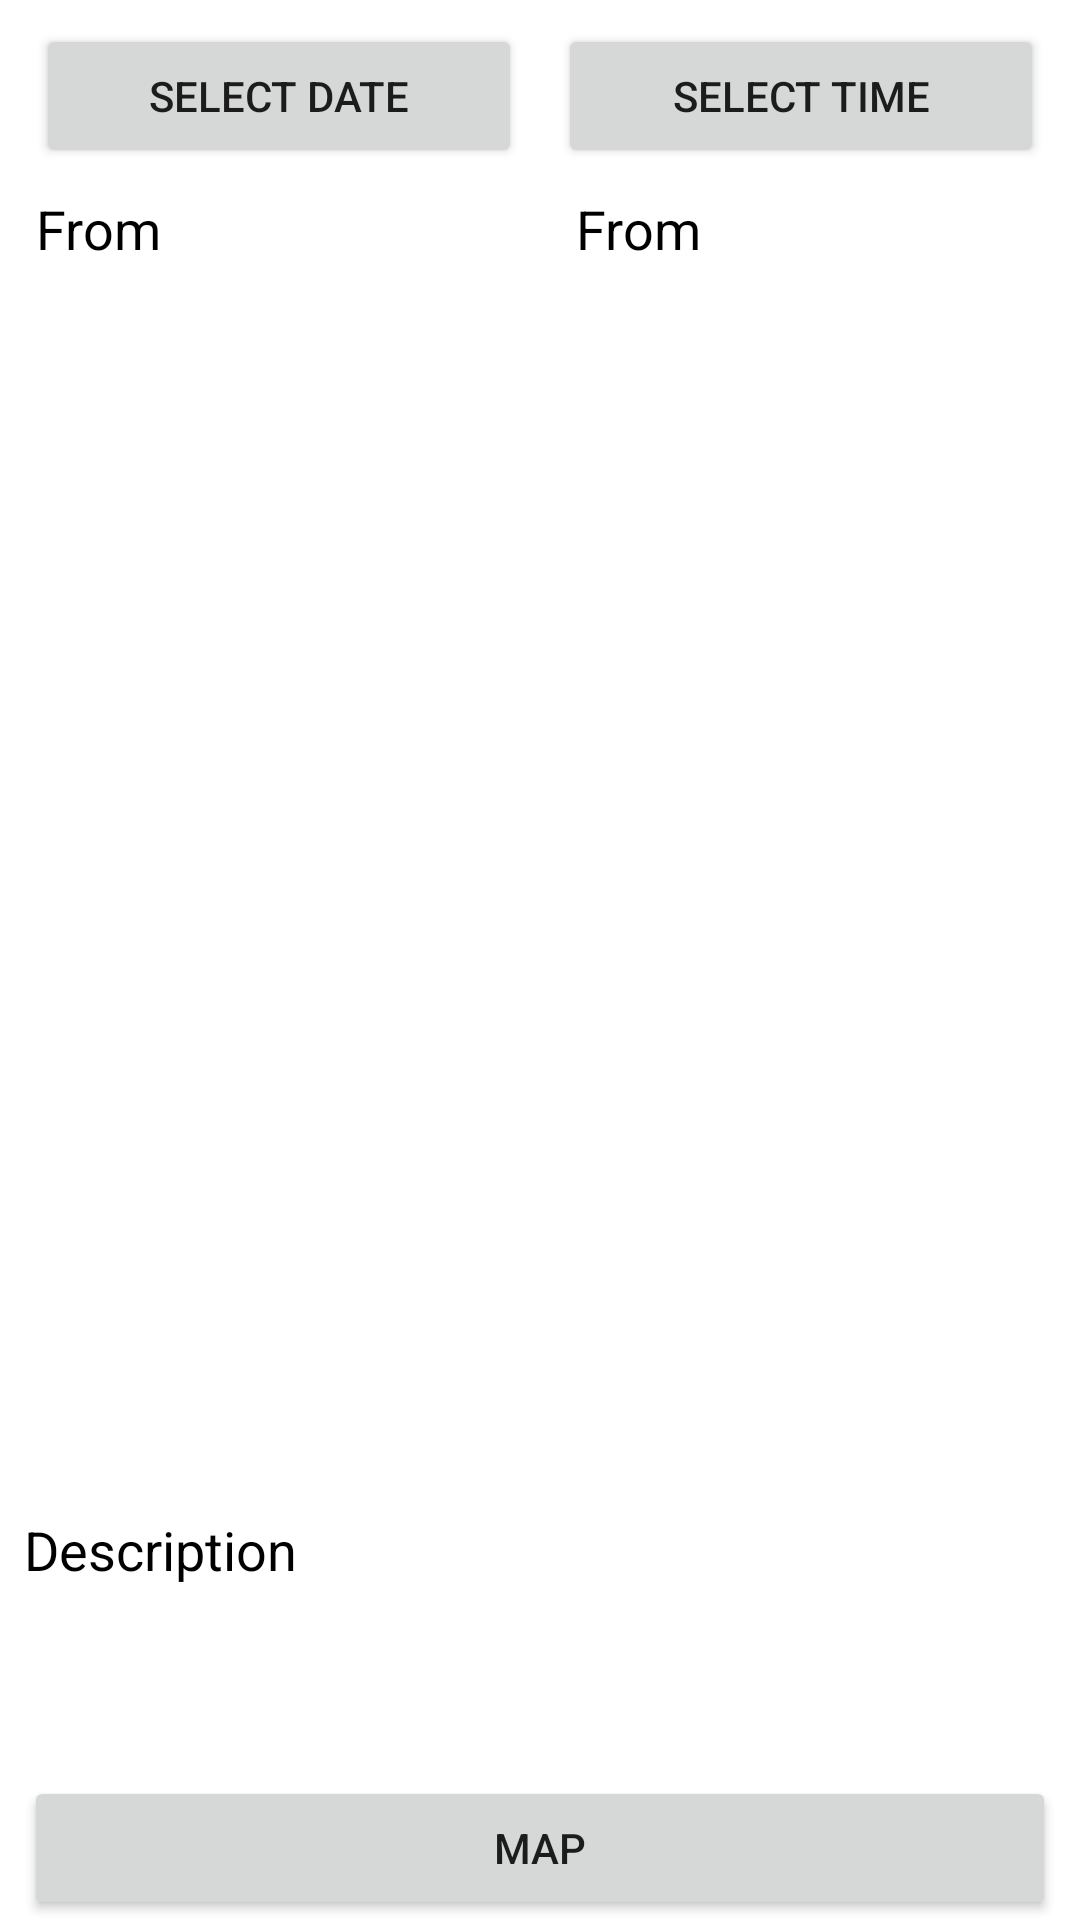

Here is an Android app screen rendered from its layout file. Give the layout XML and the strings, colors and styles it references.
<!-- AndroidManifest.xml: application theme Theme.GreekBussesNew -->
<!-- res/layout/activity_selected_line.xml -->
<?xml version="1.0" encoding="utf-8"?>
<androidx.constraintlayout.widget.ConstraintLayout xmlns:android="http://schemas.android.com/apk/res/android"
    xmlns:app="http://schemas.android.com/apk/res-auto"
    xmlns:tools="http://schemas.android.com/tools"
    android:layout_width="match_parent"
    android:layout_height="match_parent"
    tools:context=".activities.SelectedLineActivity">

    <Button
        android:id="@+id/selDateButton"
        android:layout_width="0dp"
        android:layout_height="wrap_content"
        android:layout_marginStart="12dp"
        android:layout_marginTop="8dp"
        android:layout_marginEnd="6dp"
        android:text="@string/select_date_button"
        app:layout_constraintEnd_toStartOf="@+id/selTimeButton"
        app:layout_constraintHorizontal_bias="0.5"
        app:layout_constraintStart_toStartOf="parent"
        app:layout_constraintTop_toTopOf="parent"
        tools:ignore="DuplicateSpeakableTextCheck,DuplicateSpeakableTextCheck" />

    <Button
        android:id="@+id/selTimeButton"
        android:layout_width="0dp"
        android:layout_height="wrap_content"
        android:layout_marginStart="6dp"
        android:layout_marginTop="8dp"
        android:layout_marginEnd="12dp"
        android:text="@string/select_time_button"
        app:layout_constraintEnd_toEndOf="parent"
        app:layout_constraintHorizontal_bias="0.5"
        app:layout_constraintStart_toEndOf="@+id/selDateButton"
        app:layout_constraintTop_toTopOf="parent" />

    <ScrollView
        android:id="@+id/scrollViewA"
        android:layout_width="0dp"
        android:layout_height="400dp"
        android:layout_marginTop="8dp"
        android:contentDescription="@string/content_desc"
        app:layout_constraintEnd_toStartOf="@+id/scrollViewB"
        app:layout_constraintHorizontal_bias="0.5"
        app:layout_constraintStart_toStartOf="parent"
        app:layout_constraintTop_toBottomOf="@+id/titleATextView">

        <LinearLayout
            android:id="@+id/linearLayoutA"
            android:layout_width="match_parent"
            android:layout_height="wrap_content"
            android:orientation="vertical" />
    </ScrollView>

    <ScrollView
        android:id="@+id/scrollViewB"
        android:layout_width="0dp"
        android:layout_height="400dp"
        android:layout_marginTop="8dp"
        android:contentDescription="@string/content_desc"
        app:layout_constraintEnd_toEndOf="parent"
        app:layout_constraintHorizontal_bias="0.5"
        app:layout_constraintStart_toEndOf="@+id/scrollViewA"
        app:layout_constraintTop_toBottomOf="@+id/titleBTextView">

        <LinearLayout
            android:id="@+id/linearLayoutB"
            android:layout_width="match_parent"
            android:layout_height="wrap_content"
            android:orientation="vertical" />
    </ScrollView>

    <TextView
        android:id="@+id/titleATextView"
        android:layout_width="wrap_content"
        android:layout_height="wrap_content"
        android:layout_marginStart="12dp"
        android:layout_marginTop="8dp"
        android:text="@string/from"
        android:textAppearance="@style/TextAppearance.AppCompat.Medium"
        android:textColor="?android:attr/colorForeground"
        app:layout_constraintStart_toStartOf="@+id/scrollViewA"
        app:layout_constraintTop_toBottomOf="@+id/selDateButton" />

    <TextView
        android:id="@+id/titleBTextView"
        android:layout_width="wrap_content"
        android:layout_height="wrap_content"
        android:layout_marginStart="12dp"
        android:layout_marginTop="8dp"
        android:text="@string/from"
        android:textAppearance="@style/TextAppearance.AppCompat.Medium"
        android:textColor="?android:attr/colorForeground"
        app:layout_constraintStart_toEndOf="@+id/scrollViewA"
        app:layout_constraintTop_toBottomOf="@+id/selTimeButton" />

    <TextView
        android:id="@+id/descriptionTitleTextView"
        android:layout_width="wrap_content"
        android:layout_height="wrap_content"
        android:layout_marginStart="8dp"
        android:layout_marginTop="8dp"
        android:text="@string/descriptionTextView"
        android:textAppearance="@style/TextAppearance.AppCompat.Medium"
        android:textColor="?android:attr/colorForeground"
        app:layout_constraintStart_toStartOf="parent"
        app:layout_constraintTop_toBottomOf="@+id/scrollViewA" />

    <Button
        android:id="@+id/mapButton"
        android:layout_width="0dp"
        android:layout_height="wrap_content"
        android:layout_marginStart="8dp"
        android:layout_marginEnd="8dp"
        android:text="@string/mapButtom"
        app:layout_constraintBottom_toBottomOf="parent"
        app:layout_constraintEnd_toEndOf="parent"
        app:layout_constraintStart_toStartOf="parent" />

    <TextView
        android:id="@+id/descriptionTextView"
        android:layout_width="0dp"
        android:layout_height="0dp"
        android:layout_marginStart="8dp"
        android:layout_marginTop="8dp"
        android:layout_marginEnd="8dp"
        app:layout_constraintBottom_toTopOf="@+id/mapButton"
        app:layout_constraintEnd_toEndOf="parent"
        app:layout_constraintStart_toStartOf="parent"
        app:layout_constraintTop_toBottomOf="@+id/descriptionTitleTextView" />

</androidx.constraintlayout.widget.ConstraintLayout>
<!-- resources referenced by this layout -->
<resources>
  <string name="content_desc">temp</string>
  <string name="descriptionTextView">Description</string>
  <string name="from">From</string>
  <string name="mapButtom">Map</string>
  <string name="select_date_button">Select Date</string>
  <string name="select_time_button">Select Time</string>
  <style name="Theme.GreekBussesNew" parent="Theme.MaterialComponents.DayNight.DarkActionBar">
          
          <item name="colorPrimary">@color/black</item>
          <item name="colorPrimaryVariant">@color/grey</item>
          <item name="colorOnPrimary">@color/white</item>
          
          <item name="colorSecondary">@color/teal_200</item>
          <item name="colorSecondaryVariant">@color/teal_700</item>
          <item name="colorOnSecondary">@color/black</item>
          
          <item name="android:statusBarColor" tools:targetApi="l">?attr/colorPrimaryVariant</item>
          
      </style>
  <color name="black">#FF000000</color>
  <color name="grey">#FF323232</color>
  <color name="white">#FFFFFFFF</color>
  <color name="teal_200">#FF03DAC5</color>
  <color name="teal_700">#FF018786</color>
</resources>
